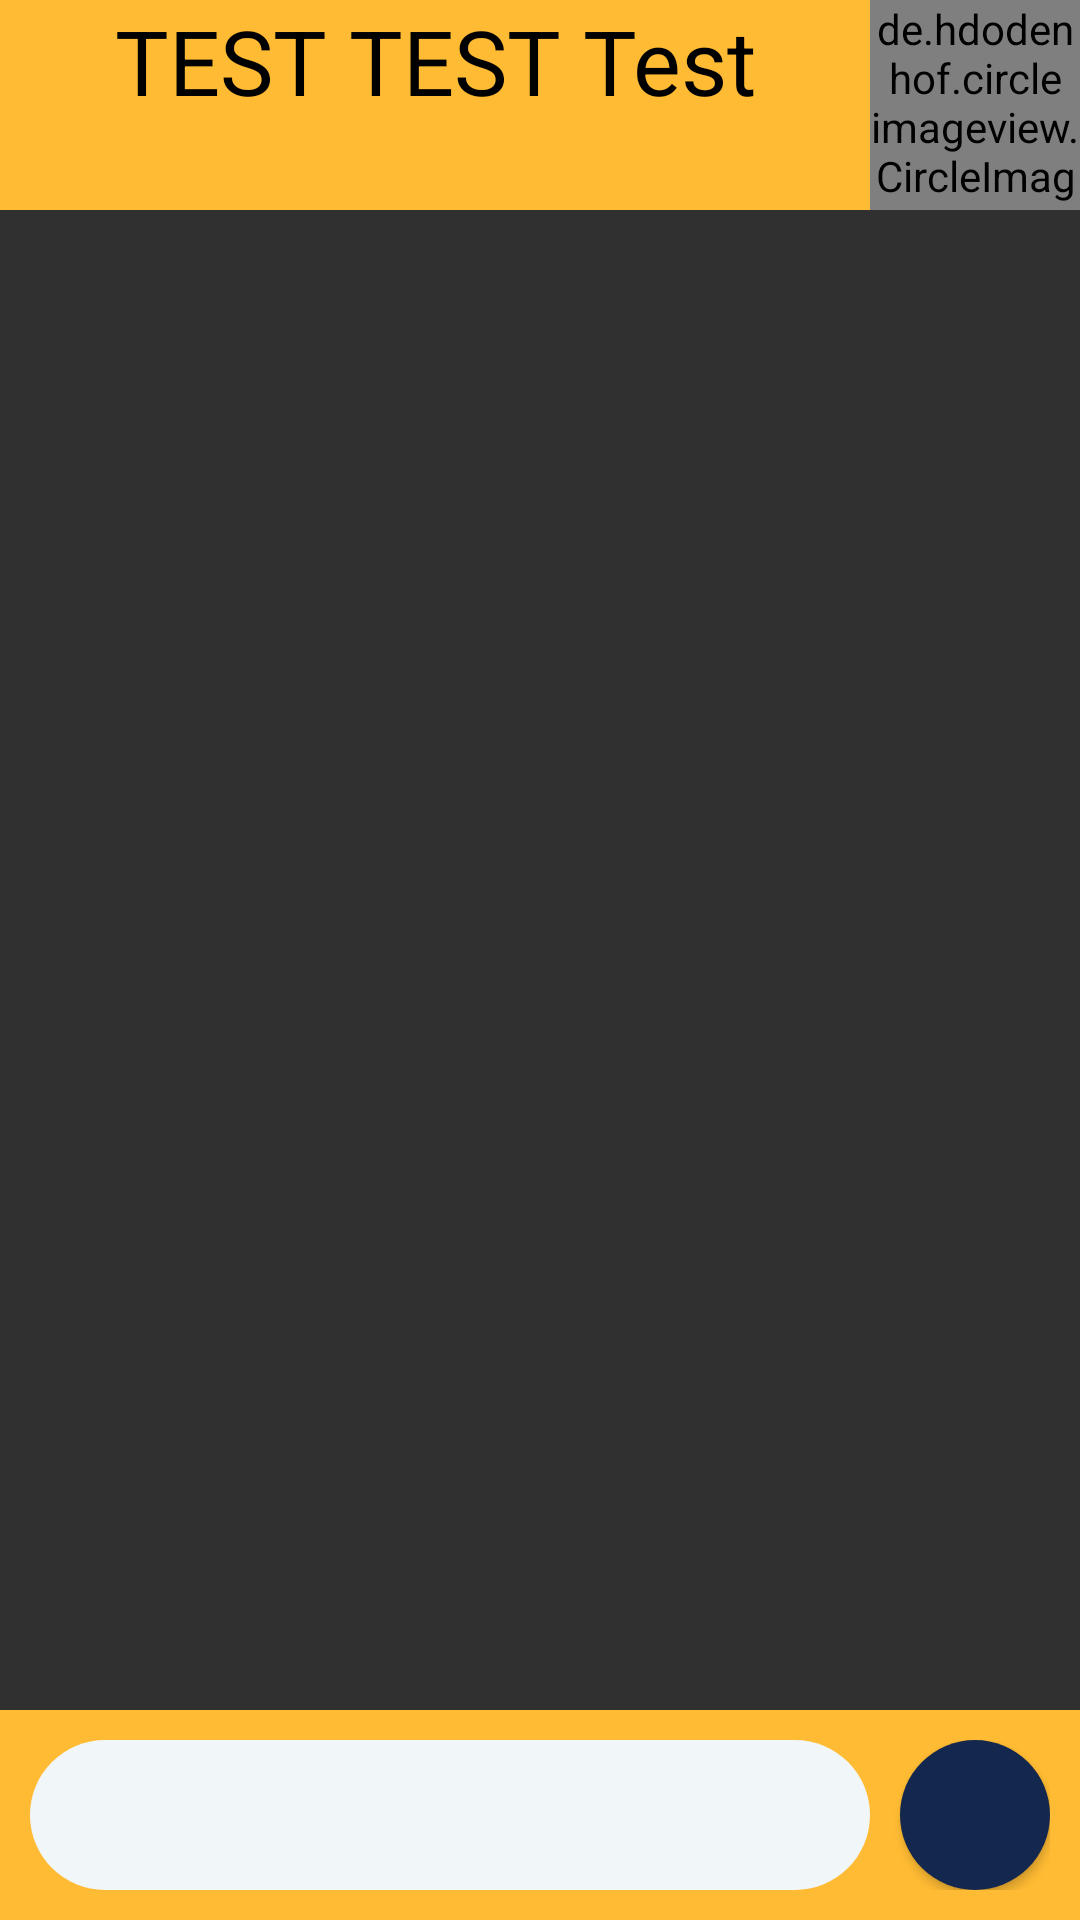

This screen was rendered from an Android layout file. Write that file and the resources it references.
<!-- AndroidManifest.xml: activity theme Theme.AppCompat.NoActionBar -->
<!-- res/layout/fragment_chat.xml -->
<?xml version="1.0" encoding="utf-8"?>
<FrameLayout xmlns:android="http://schemas.android.com/apk/res/android"
    xmlns:tools="http://schemas.android.com/tools"
    android:layout_width="match_parent"
    android:layout_height="match_parent"
    xmlns:app="http://schemas.android.com/apk/res-auto"
    tools:context=".ChatFragment">

    <androidx.constraintlayout.widget.ConstraintLayout
        android:layout_width="match_parent"
        android:layout_height="match_parent">

        <TextView
            android:id="@+id/interlocutor_name"
            android:layout_width="0dp"
            android:layout_height="70dp"
            android:background="@android:color/holo_orange_light"
            android:text="TEST TEST Test"
            android:textAlignment="center"
            android:textColor="#000000"
            android:textSize="30sp"
            app:layout_constraintEnd_toStartOf="@id/interlocutor_image"
            app:layout_constraintStart_toStartOf="parent"
            app:layout_constraintTop_toTopOf="parent" />

        <de.hdodenhof.circleimageview.CircleImageView
            android:id="@+id/interlocutor_image"
            android:layout_width="70dp"
            android:layout_height="70dp"
            android:background="@android:color/holo_orange_light"
            app:layout_constraintEnd_toEndOf="parent"
            app:layout_constraintStart_toEndOf="@id/interlocutor_name"
            app:layout_constraintTop_toTopOf="parent" />

        <androidx.recyclerview.widget.RecyclerView
            android:id="@+id/chat_recycler_view"
            android:layout_width="match_parent"
            android:layout_height="0dp"
            app:layout_constraintEnd_toEndOf="parent"
            app:layout_constraintStart_toStartOf="parent"
            app:layout_constraintBottom_toTopOf="@id/send_message_layout"
            app:layout_constraintTop_toBottomOf="@id/interlocutor_image"></androidx.recyclerview.widget.RecyclerView>

        <LinearLayout
            android:id="@+id/send_message_layout"
            android:layout_width="match_parent"
            android:layout_height="70dp"
            android:background="@android:color/holo_orange_light"
            android:padding="10dp"
            app:layout_constraintBottom_toBottomOf="parent"
            app:layout_constraintEnd_toEndOf="parent"
            app:layout_constraintStart_toStartOf="parent"
            app:layout_constraintTop_toBottomOf="@id/chat_recycler_view">

            <EditText
                android:id="@+id/message_edit_text"
                android:layout_width="0dp"
                android:layout_weight="0.9"
                android:layout_height="50dp"
                android:layout_gravity="center"
                android:background="@drawable/default_background"
                android:paddingLeft="10dp"/>

            <Button
                android:id="@+id/send_message_button"
                android:layout_width="50dp"
                android:layout_height="50dp"
                android:layout_gravity="center"
                android:layout_marginLeft="10dp"
                android:background="@drawable/button_background"
                android:foreground="@drawable/ic_baseline_arrow_forward_24" />
        </LinearLayout>
    </androidx.constraintlayout.widget.ConstraintLayout>
</FrameLayout>
<!-- resources referenced by this layout -->
<resources>
  <!-- drawable button_background (drawable) -->
  <?xml version="1.0" encoding="utf-8"?>
  <selector xmlns:android="http://schemas.android.com/apk/res/android">
      <item android:state_pressed="false">
          <shape>
              <corners android:radius="500dp"/>
              <solid android:color="@color/colorPrimaryDark"/>
          </shape>
      </item>
      <item android:state_pressed="true">
          <shape>
              <corners android:radius="500dp"/>
              <solid android:color="@color/colorAccent"/>
          </shape>
      </item>
  </selector>
  <!-- drawable default_background (drawable) -->
  <?xml version="1.0" encoding="utf-8"?>
  <shape xmlns:android="http://schemas.android.com/apk/res/android">
      <corners android:radius="50dp"/>
      <solid android:color="@color/colorPrimaryLight"/>
  </shape>
  <color name="colorPrimaryDark">#14274E</color>
  <color name="colorAccent">#9ba4b4</color>
  <color name="colorPrimaryLight">#f1f6f9</color>
</resources>
